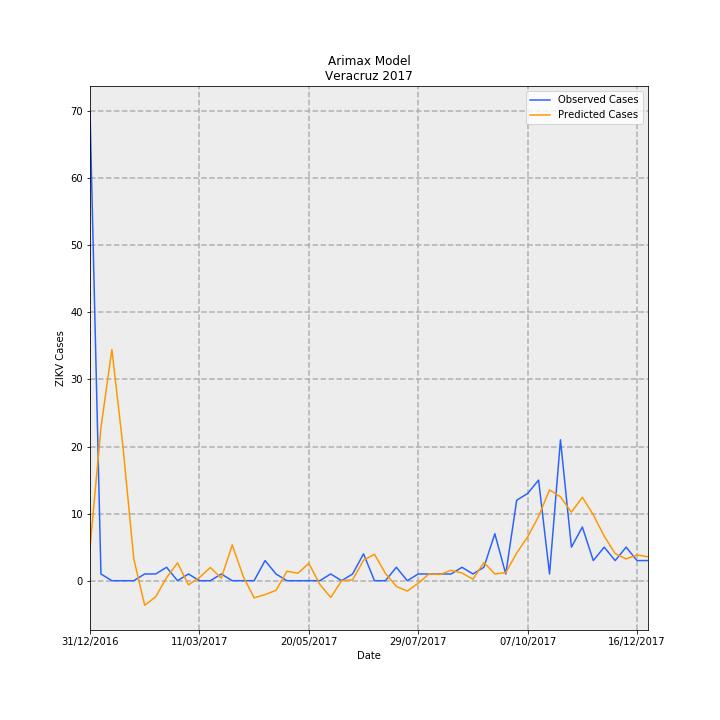

The table this chart was drawn from, first rows:
Date, predictions_incidence, observed_incidence, Predicted Cases, Observed Cases, error
31/12/2016, 0.06045, 0.8629, 4.904, 70.0, 65.1
07/01/2017, 0.2811, 0.01233, 22.81, 1.0, -21.81
14/01/2017, 0.4248, 0.0, 34.47, 0.0, -34.47
21/01/2017, 0.249, 0.0, 20.2, 0.0, -20.2
28/01/2017, 0.04035, 0.0, 3.273, 0.0, -3.273
04/02/2017, -0.04519, 0.01233, -3.666, 1.0, 4.666
11/02/2017, -0.02963, 0.01233, -2.404, 1.0, 3.404
18/02/2017, 0.005581, 0.02465, 0.4528, 2.0, 1.547
25/02/2017, 0.03278, 0.0, 2.659, 0.0, -2.659
04/03/2017, -0.007647, 0.01233, -0.6204, 1.0, 1.62
11/03/2017, 0.005801, 0.0, 0.4706, 0.0, -0.4706
18/03/2017, 0.02424, 0.0, 1.966, 0.0, -1.966
25/03/2017, 0.004593, 0.01233, 0.3726, 1.0, 0.6274
01/04/2017, 0.06575, 0.0, 5.334, 0.0, -5.334
08/04/2017, 0.008171, 0.0, 0.6629, 0.0, -0.6629
15/04/2017, -0.03158, 0.0, -2.562, 0.0, 2.562
22/04/2017, -0.02557, 0.03698, -2.075, 3.0, 5.075
29/04/2017, -0.01776, 0.01233, -1.441, 1.0, 2.441
06/05/2017, 0.01737, 0.0, 1.409, 0.0, -1.409
13/05/2017, 0.01371, 0.0, 1.112, 0.0, -1.112
20/05/2017, 0.03192, 0.0, 2.59, 0.0, -2.59
27/05/2017, -0.006594, 0.0, -0.535, 0.0, 0.535
03/06/2017, -0.03084, 0.01233, -2.502, 1.0, 3.502
10/06/2017, -7.92041486386355e-06, 0.0, -0.0006425, 0.0, 0.0006425
17/06/2017, 0.001649, 0.01233, 0.1337, 1.0, 0.8663
24/06/2017, 0.03754, 0.04931, 3.045, 4.0, 0.9547
01/07/2017, 0.04853, 0.0, 3.937, 0.0, -3.937
08/07/2017, 0.01353, 0.0, 1.098, 0.0, -1.098
15/07/2017, -0.01057, 0.02465, -0.8577, 2.0, 2.858
22/07/2017, -0.01904, 0.0, -1.545, 0.0, 1.545
29/07/2017, -0.004561, 0.01233, -0.37, 1.0, 1.37
05/08/2017, 0.01259, 0.01233, 1.021, 1.0, -0.02118
12/08/2017, 0.01147, 0.01233, 0.9304, 1.0, 0.06961
19/08/2017, 0.01912, 0.01233, 1.551, 1.0, -0.5513
26/08/2017, 0.01406, 0.02465, 1.141, 2.0, 0.8593
02/09/2017, 0.002725, 0.01233, 0.221, 1.0, 0.779
09/09/2017, 0.03333, 0.02465, 2.704, 2.0, -0.7042
16/09/2017, 0.01241, 0.08629, 1.006, 7, 5.994
23/09/2017, 0.01482, 0.01233, 1.202, 1.0, -0.202
30/09/2017, 0.05097, 0.1479, 4.135, 12.0, 7.865
07/10/2017, 0.08047, 0.1602, 6.528, 13.0, 6.472
14/10/2017, 0.1182, 0.1849, 9.592, 15, 5.408
21/10/2017, 0.1668, 0.01233, 13.53, 1.0, -12.53
28/10/2017, 0.1541, 0.2589, 12.5, 21.0, 8.498
04/11/2017, 0.1259, 0.06163, 10.21, 5.0, -5.214
11/11/2017, 0.1533, 0.09861, 12.44, 8.0, -4.44
18/11/2017, 0.1211, 0.03698, 9.828, 3.0, -6.828
25/11/2017, 0.0818, 0.06163, 6.636, 5.0, -1.636
02/12/2017, 0.04968, 0.03698, 4.03, 3.0, -1.03
09/12/2017, 0.04009, 0.06163, 3.253, 5.0, 1.747
16/12/2017, 0.04727, 0.03698, 3.835, 3.0, -0.8352
23/12/2017, 0.0439, 0.03698, 3.561, 3.0, -0.5614
